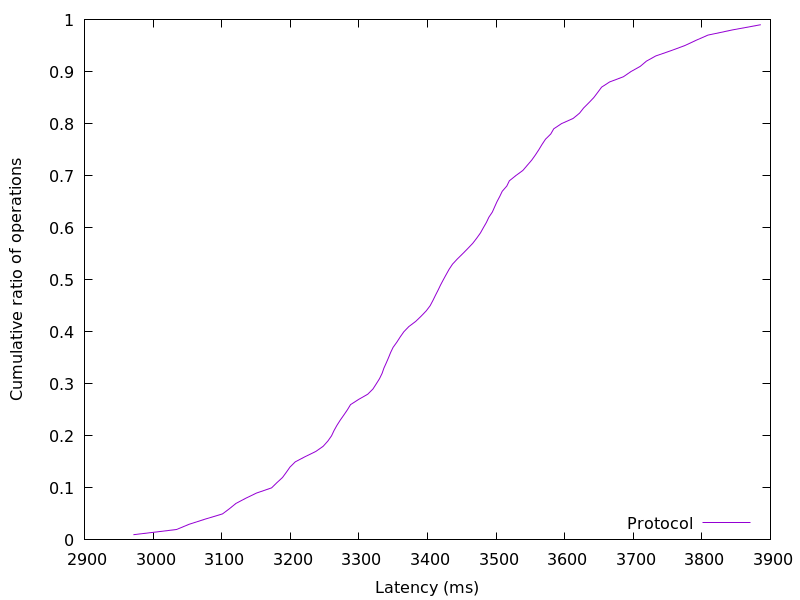

Source data for this figure (header and first rows):
2971.382016, 0.01
3034, 0.02
3052, 0.03
3076, 0.04
3101, 0.05
3111, 0.06
3121, 0.07
3135, 0.08
3151, 0.09
3173, 0.1
3181, 0.11
3189, 0.12
3194, 0.13
3200, 0.14
3207, 0.15
3222, 0.16
3237, 0.17
3248, 0.18
3255, 0.19
3260, 0.2
3264, 0.21
3268, 0.22
3273, 0.23
3278, 0.24
3283, 0.25
3288, 0.26
3300, 0.27
3313, 0.28
3321, 0.29
3325, 0.3
3330, 0.31
3334, 0.32
3337, 0.33
3340, 0.34
3343, 0.35
3346, 0.36
3350, 0.37
3355, 0.38
3360, 0.39
3366, 0.4
3373, 0.41
3383, 0.42
3391, 0.43
3398, 0.44
3404, 0.45
3408, 0.46
3412, 0.47
3416, 0.48
3419, 0.49
3423, 0.5
3427, 0.51
3432, 0.52
3437, 0.53
3444, 0.54
3451, 0.55
3459, 0.56
3466, 0.57
3472, 0.58
3477, 0.59
3482, 0.6
3486, 0.61
... 38 more rows
